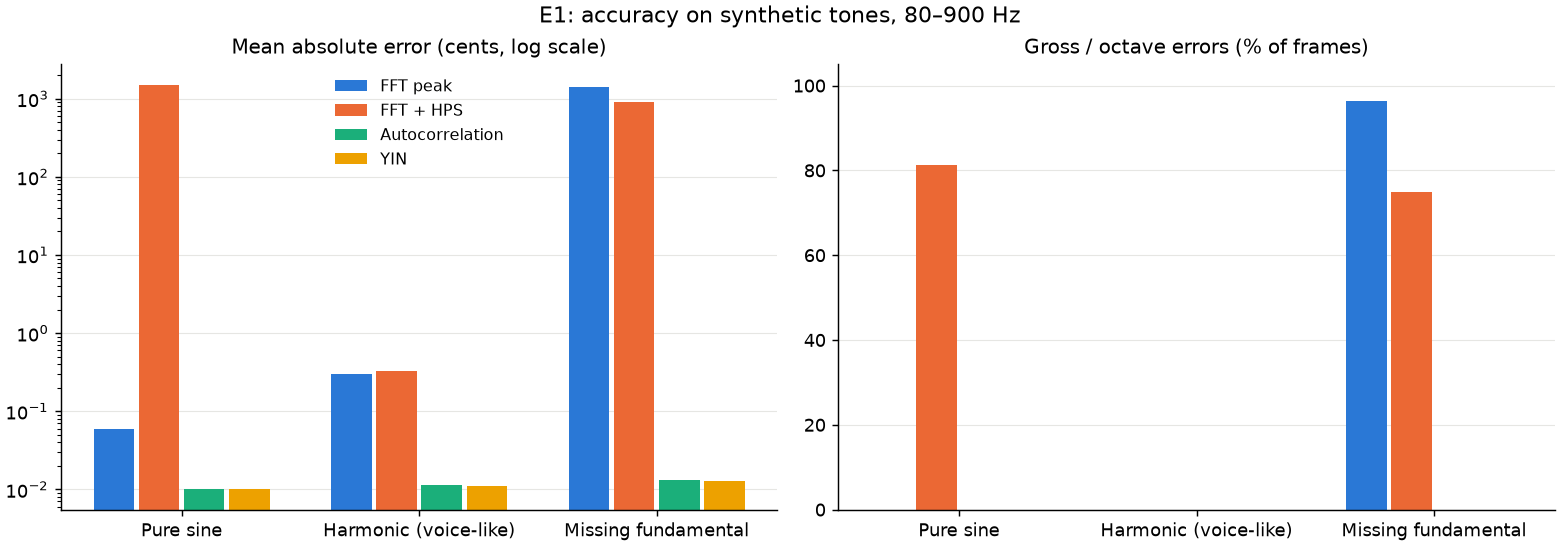

The table this chart was drawn from, first rows:
signal, method, voiced_pct, mae_cents, median_cents, max_cents, gross_pct
sine, fft_peak, 100, 0.0585, 0.0131, 0.6561, 0.0000
sine, fft_hps, 100, 1515, 1874, 2386, 81.25
sine, autocorr, 100, 0.0024, 0.0018, 0.0142, 0.0000
sine, yin, 100, 0.0019, 0.0009, 0.0134, 0.0000
harmonic, fft_peak, 100, 0.2957, 0.0185, 4.052, 0.0000
harmonic, fft_hps, 100, 0.3234, 0.2032, 1.06, 0.0000
harmonic, autocorr, 100, 0.0114, 0.0026, 0.1147, 0.0000
harmonic, yin, 100, 0.0109, 0.0020, 0.1086, 0.0000
missing_f0, fft_peak, 100, 1397, 1200, 4334, 96.25
missing_f0, fft_hps, 100, 900.8, 1200, 1200, 75
missing_f0, autocorr, 100, 0.0134, 0.0030, 0.1342, 0.0000
missing_f0, yin, 100, 0.0127, 0.0030, 0.1289, 0.0000
